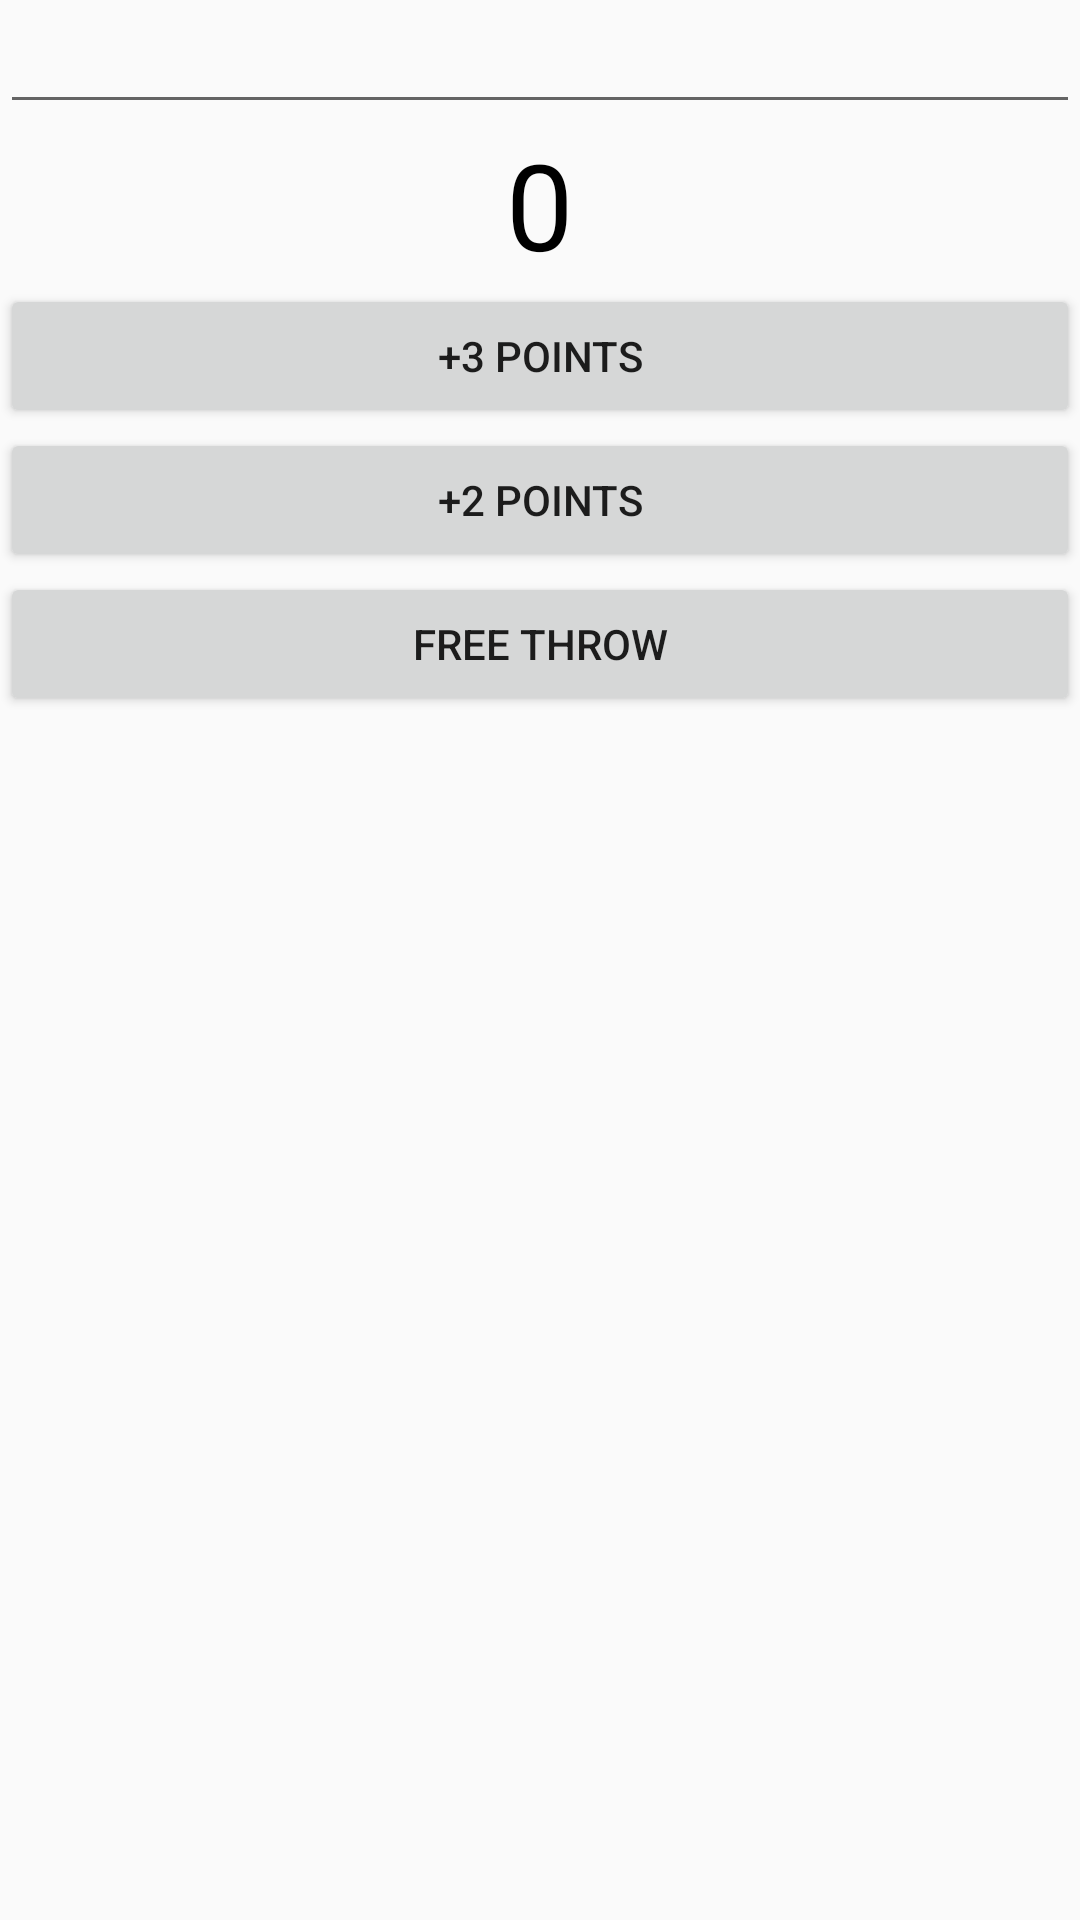

Write the Android layout XML for this screen, with the resource values it uses.
<!-- AndroidManifest.xml: application theme AppTheme -->
<!-- res/layout/teama_layout.xml -->
<?xml version="1.0" encoding="utf-8"?>
<LinearLayout
    xmlns:android="http://schemas.android.com/apk/res/android"
    android:id="@+id/teamA"
    android:layout_width="match_parent"
    android:layout_height="wrap_content"
    android:orientation="vertical">
    <EditText
        android:layout_width="match_parent"
        android:layout_height="wrap_content"
        android:layout_gravity="center"/>

    <TextView
        android:id="@+id/teamA_score"
        android:layout_width="wrap_content"
        android:layout_height="wrap_content"
        android:textColor="@color/colorScore"
        android:text="0"
        android:textSize="40dp"
        android:layout_gravity="center"/>
    <Button
        android:layout_width="match_parent"
        android:layout_height="wrap_content"
        android:text="@string/btn_three_points"
        android:onClick="scoreThreeA"/>
    <Button
        android:layout_width="match_parent"
        android:layout_height="wrap_content"
        android:text="@string/btn_two_points"
        android:onClick="scoreTwoA"/>
    <Button
        android:layout_width="match_parent"
        android:layout_height="wrap_content"
        android:text="@string/btn_free_throw"
        android:onClick="scoreOneA"/>

</LinearLayout>
<!-- resources referenced by this layout -->
<resources>
  <color name="colorScore">#000000</color>
  <string name="btn_free_throw">FREE THROW</string>
  <string name="btn_three_points">+3 POINTS</string>
  <string name="btn_two_points">+2 POINTS</string>
  <style name="AppTheme" parent="Theme.AppCompat.Light.DarkActionBar">
          
          <item name="colorPrimary">@color/colorPrimary</item>
          <item name="colorPrimaryDark">@color/colorPrimaryDark</item>
          <item name="colorAccent">@color/colorAccent</item>
          <item name="colorScore">#000000</item>
      </style>
  <color name="colorPrimary">#6200EE</color>
  <color name="colorPrimaryDark">#3700B3</color>
  <color name="colorAccent">#6E716E</color>
</resources>
